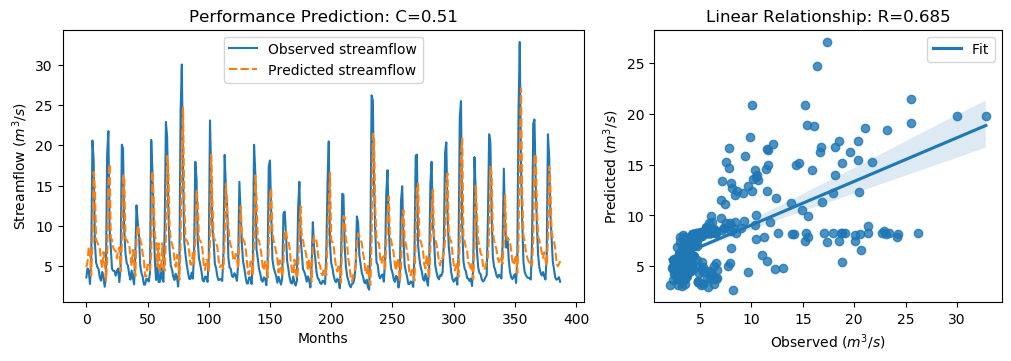

The data file committed next to this chart (first rows):
y_true, y_pred, y_true_scaled, y_pred_scaled
3.62, 4.876, -0.566, -0.3874
4.73, 5.59, -0.4082, -0.2859
4.38, 7.36, -0.4579, -0.03425
2.8, 6.902, -0.6826, -0.0994
5.98, 3.876, -0.2304, -0.5296
20.58, 8.183, 1.845, 0.08277
18.13, 16.69, 1.497, 1.293
7.86, 14.64, 0.03684, 1.001
5.45, 8.268, -0.3058, 0.09485
4.91, 7.98, -0.3826, 0.05394
4.65, 7.557, -0.4195, -0.00629
3.63, 7.264, -0.5645, -0.04789
3.21, 5.61, -0.6243, -0.2831
4.29, 4.749, -0.4707, -0.4054
3.67, 6.768, -0.5589, -0.1184
2.46, 5.688, -0.7309, -0.272
3.54, 3.247, -0.5773, -0.619
18.82, 5.431, 1.595, -0.3085
21.76, 15.22, 2.013, 1.083
9.83, 17.69, 0.3169, 1.434
7.16, 8.543, -0.06268, 0.1339
4.67, 8.245, -0.4167, 0.09161
4.44, 7.288, -0.4494, -0.04441
4.4, 6.987, -0.4551, -0.08723
3.83, 6.931, -0.5361, -0.0953
4.42, 5.991, -0.4522, -0.2289
4.72, 6.959, -0.4096, -0.09124
3.03, 7.348, -0.6499, -0.03592
4.87, 4.366, -0.3883, -0.4599
20.07, 7.515, 1.773, -0.01218
19.62, 16.27, 1.709, 1.232
9.33, 15.89, 0.2458, 1.178
6.56, 8.429, -0.148, 0.1178
5.37, 8.232, -0.3172, 0.08979
5.07, 7.933, -0.3598, 0.04718
4.02, 7.708, -0.5091, 0.01529
3.34, 6.33, -0.6058, -0.1807
4.47, 5.022, -0.4451, -0.3666
3.61, 7.029, -0.5674, -0.0813
2.75, 5.57, -0.6897, -0.2887
6.28, 3.775, -0.1878, -0.5439
12.55, 8.224, 0.7036, 0.08852
10.44, 10.08, 0.4036, 0.3525
9.01, 8.739, 0.2003, 0.1618
5.12, 8.375, -0.3527, 0.1101
4.16, 7.751, -0.4892, 0.02136
3.72, 6.564, -0.5518, -0.1475
2.73, 5.784, -0.6925, -0.2583
2.73, 3.735, -0.6925, -0.5496
3.43, 3.735, -0.593, -0.5496
3.4, 5.208, -0.5972, -0.3402
3.1, 5.147, -0.6399, -0.3489
4.17, 4.515, -0.4878, -0.4387
20.66, 6.58, 1.857, -0.1452
16.78, 16.76, 1.305, 1.302
10.67, 13.52, 0.4363, 0.8411
5.59, 8.833, -0.2859, 0.1751
3.31, 8.052, -0.61, 0.06415
5.26, 4.96, -0.3328, -0.3755
3.05, 7.859, -0.647, 0.03672
... 328 more rows
